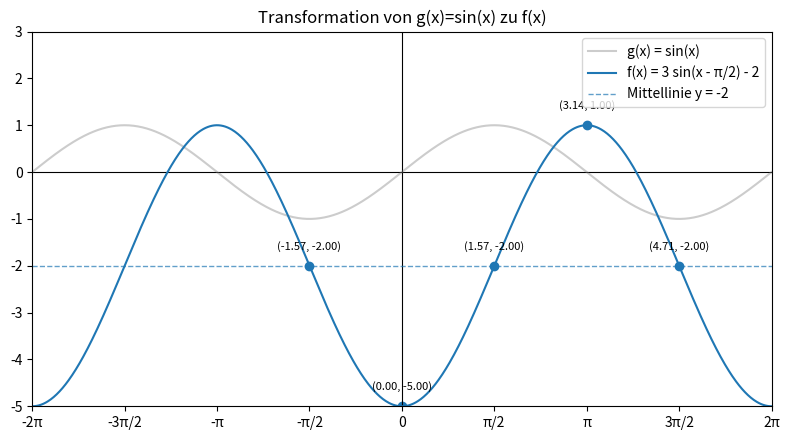

Reproduce this figure in Python.
# Plot the transformed sine function per the description
import numpy as np
import matplotlib.pyplot as plt

# Define base and transformed functions
x_vals = np.linspace(-2*np.pi, 2*np.pi, 1000)

def g(x):
    return np.sin(x)

# Transformations: stretch by 3 in y, shift right by pi/2, shift down by 2
# f(x) = 3 * sin(x - pi/2) - 2

def f(x):
    return 3*np.sin(x - np.pi/2) - 2

# Prepare figure
plt.figure(figsize=(8,4.5))
plt.axhline(0, color='black', linewidth=0.8)
plt.axvline(0, color='black', linewidth=0.8)

# Plot base sine for reference (light gray)
plt.plot(x_vals, g(x_vals), color='gray', alpha=0.4, label='g(x) = sin(x)')
# Plot transformed function
plt.plot(x_vals, f(x_vals), color='#1f77b4', label='f(x) = 3 sin(x - π/2) - 2')

# Annotate key features
# amplitude, midline, phase shift
plt.axhline(-2, color='#1f77b4', linestyle='--', linewidth=1, alpha=0.7, label='Mittellinie y = -2')

# Mark one period key points for f: start at x = -pi/2 gives -2 (midline), max at x = 0, min at x = pi, etc.
key_x = np.array([ -np.pi/2, 0, np.pi/2, np.pi, 3*np.pi/2 ])
key_y = f(key_x)
plt.scatter(key_x, key_y, color='#1f77b4')
for xv, yv in zip(key_x, key_y):
    plt.text(xv, yv+0.3, "(%.2f, %.2f)" % (xv, yv), ha='center', va='bottom', fontsize=8)

# Formatting
plt.xlim(-2*np.pi, 2*np.pi)
plt.ylim(-5, 3)
xticks = [-2*np.pi, -3*np.pi/2, -np.pi, -np.pi/2, 0, np.pi/2, np.pi, 3*np.pi/2, 2*np.pi]
xtick_labels = ["-2π","-3π/2","-π","-π/2","0","π/2","π","3π/2","2π"]
plt.xticks(xticks, xtick_labels)
plt.yticks(range(-5,4))
plt.legend(loc='upper right')
plt.title('Transformation von g(x)=sin(x) zu f(x)')
plt.tight_layout()
print("Plotted f(x) = 3 sin(x - π/2) - 2 und g(x) = sin(x)")